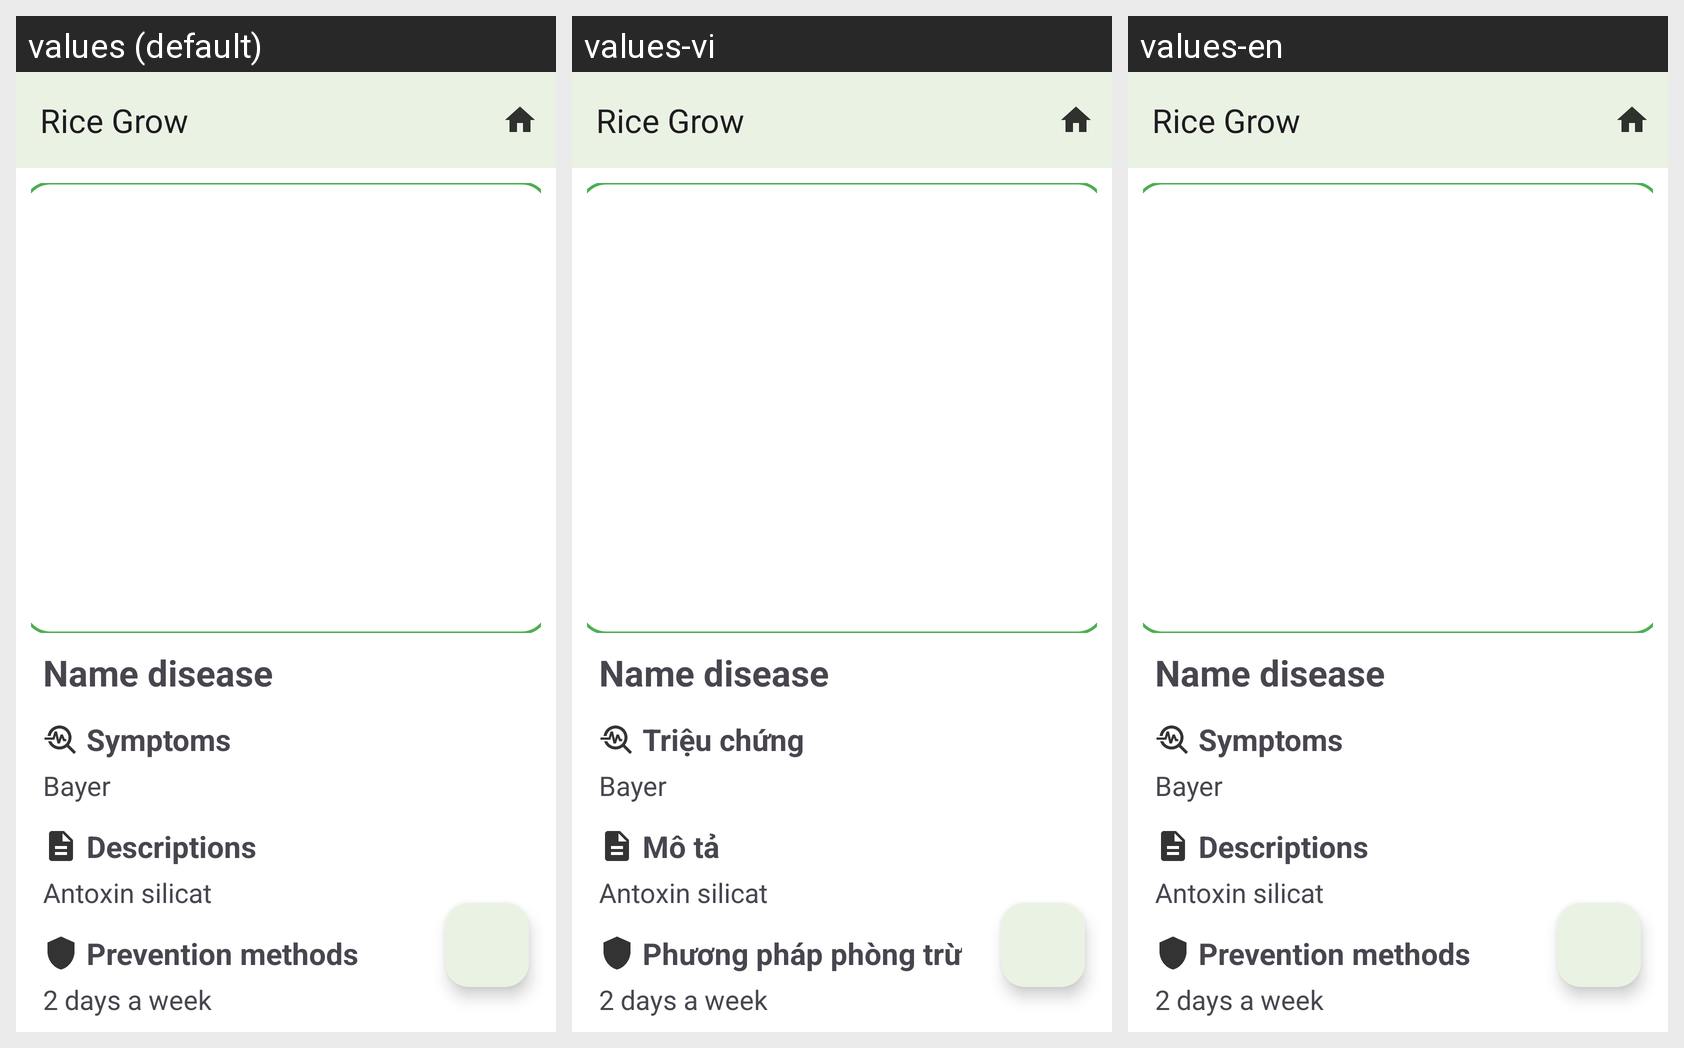

The Android screen above is rendered under several locales of the same app. Produce the string resources it draws, with the default and per-locale values.
Android screen res/layout/activity_deftox.xml rendered under 3 locales, left to right: values (default), values-vi, values-en. Device: Nexus 5 (rendered at 1080×1920; each locale shown at half size, 540×960, under a caption strip naming it); theme Theme.RiceGrow.
Strings drawn on this screen, with the default value and each locale's value (text and hints the layout hard-codes, and strings that could not be matched under every locale, appear in the picture but are not listed):

symptoms
  values: Symptoms
  values-vi: Triệu chứng
  values-en: Symptoms

descriptions
  values: Descriptions
  values-vi: Mô tả
  values-en: Descriptions

prevention_methods
  values: Prevention methods
  values-vi: Phương pháp phòng trừ
  values-en: Prevention methods
